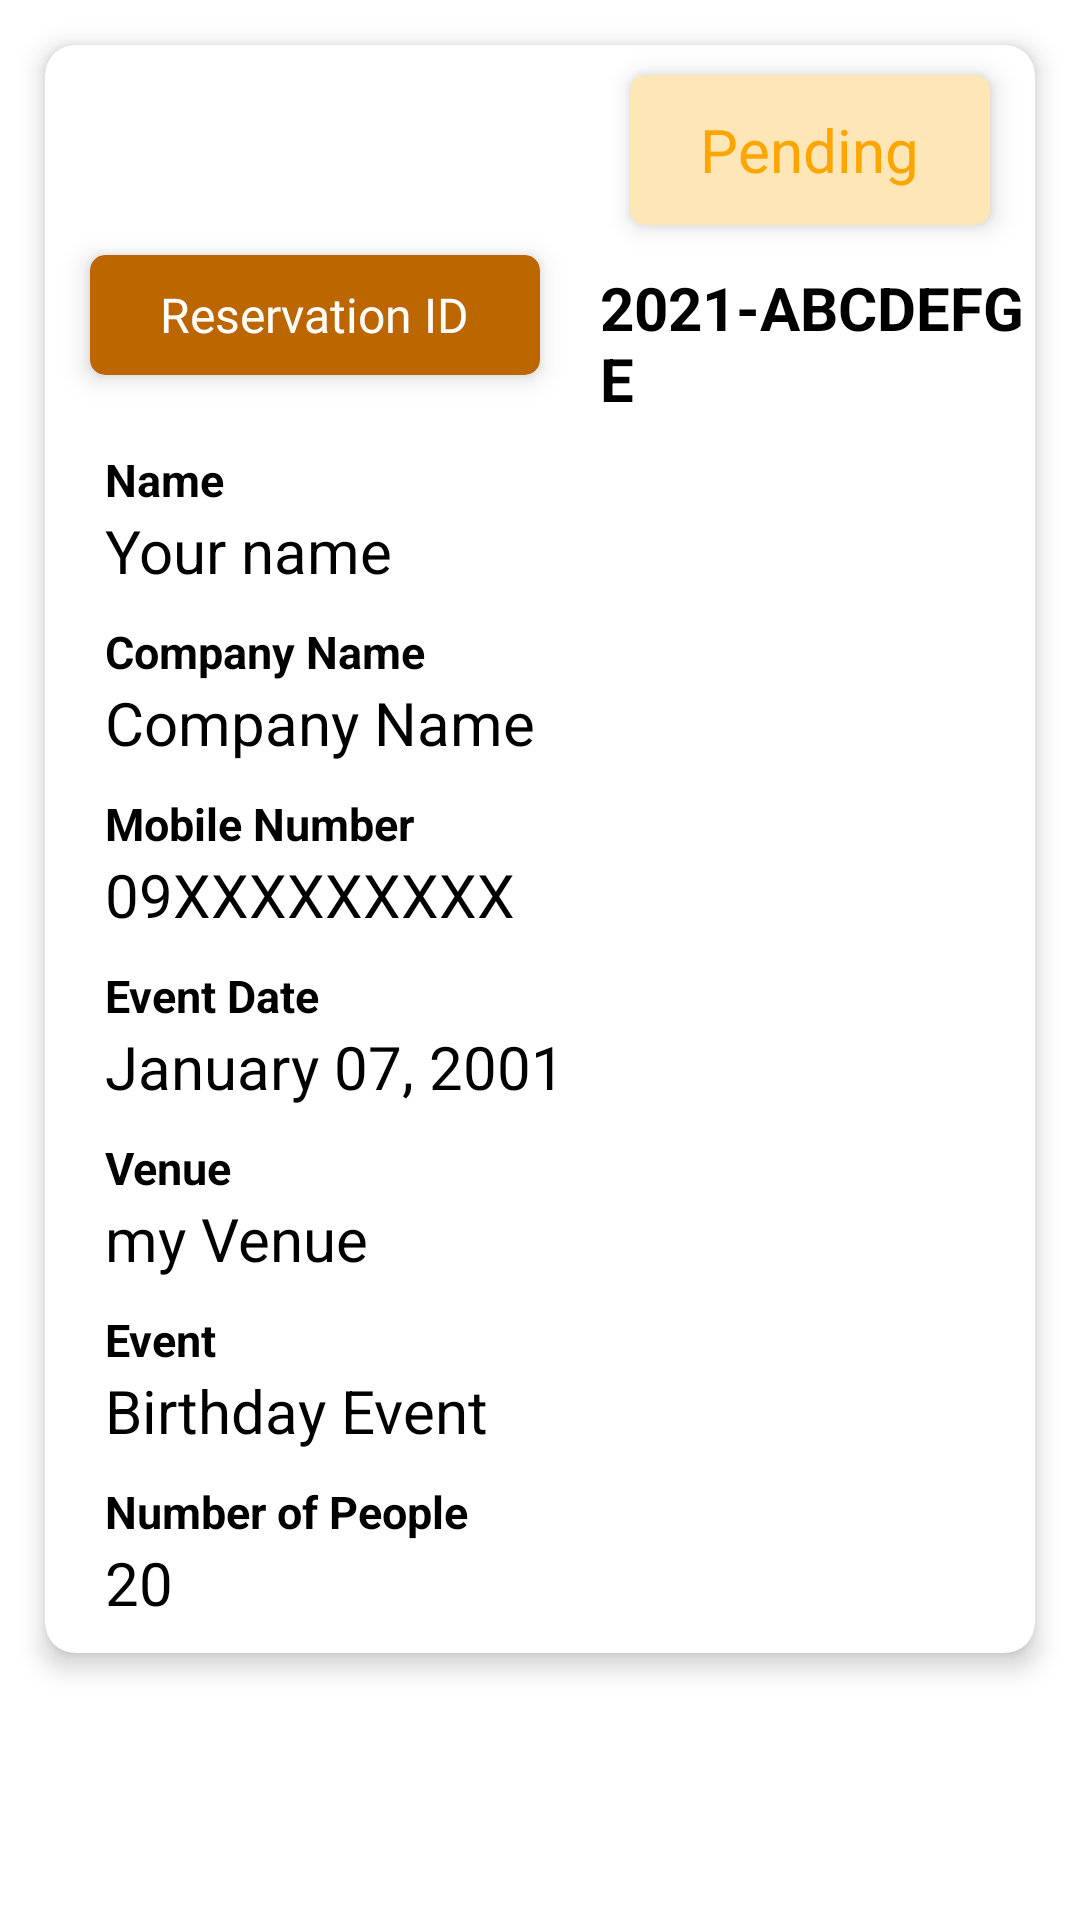

The Android layout XML behind this screen, and the referenced resources:
<!-- AndroidManifest.xml: application theme Theme.Admin_PrecyApp -->
<!-- res/layout/user_pending_reservation.xml -->
<?xml version="1.0" encoding="utf-8"?>
<RelativeLayout xmlns:android="http://schemas.android.com/apk/res/android"
    android:layout_width="match_parent"
    android:layout_height="wrap_content"
    xmlns:app="http://schemas.android.com/apk/res-auto">

    <androidx.cardview.widget.CardView
        android:layout_width="match_parent"
        android:layout_height="wrap_content"
        android:layout_margin="15dp"
        app:cardCornerRadius="10dp"
        app:cardBackgroundColor="@color/white"
        app:cardElevation="5dp">


        <ScrollView
            android:layout_width="match_parent"
            android:layout_height="match_parent">

            <LinearLayout
                android:layout_width="match_parent"
                android:layout_height="match_parent"
                android:orientation="vertical">


                <RelativeLayout
                    android:layout_width="match_parent"
                    android:layout_height="wrap_content">

                    <androidx.cardview.widget.CardView
                        android:id="@+id/userpending_cardView"
                        android:layout_width="120dp"
                        android:layout_height="50dp"
                        android:layout_alignParentRight="true"
                        android:layout_marginTop="10dp"
                        android:layout_marginRight="15dp"
                        app:cardBackgroundColor="@color/pendingbg"
                        app:cardCornerRadius="5dp"

                        app:cardElevation="5dp">

                        <RelativeLayout
                            android:layout_width="match_parent"
                            android:layout_height="match_parent">

                            <TextView
                                android:id="@+id/User_status"
                                android:layout_width="wrap_content"
                                android:layout_height="wrap_content"
                                android:layout_centerHorizontal="true"
                                android:layout_centerVertical="true"
                                android:text="Pending"
                                android:textColor="@color/fontcolorpending"
                                android:textSize="20sp" />
                        </RelativeLayout>
                    </androidx.cardview.widget.CardView>

                    <androidx.cardview.widget.CardView
                        android:id="@+id/reservationID_cardView"
                        android:layout_width="150dp"
                        android:layout_height="40dp"
                        android:layout_below="@+id/userpending_cardView"
                        android:layout_marginLeft="15dp"
                        android:layout_marginTop="10dp"
                        app:cardBackgroundColor="@color/semibrown"
                        app:cardCornerRadius="5dp"
                        app:cardElevation="5dp">

                        <RelativeLayout
                            android:layout_width="match_parent"
                            android:layout_height="match_parent">

                            <TextView
                                android:layout_width="wrap_content"
                                android:layout_height="wrap_content"
                                android:layout_centerHorizontal="true"
                                android:layout_centerVertical="true"
                                android:fontFamily="@font/poppinsregular"
                                android:text="Reservation ID"
                                android:textColor="@color/white"
                                android:textSize="16sp" />
                        </RelativeLayout>

                    </androidx.cardview.widget.CardView>

                    <TextView
                        android:id="@+id/user_ReservationID"
                        android:layout_width="wrap_content"
                        android:layout_height="wrap_content"
                        android:layout_below="@+id/userpending_cardView"
                        android:layout_marginLeft="20dp"
                        android:layout_marginTop="14dp"
                        android:layout_toRightOf="@+id/reservationID_cardView"
                        android:text="2021-ABCDEFGE"
                        android:textColor="@color/black"
                        android:textSize="20sp"
                        android:textStyle="bold" />
                </RelativeLayout>


                <TextView
                    android:layout_width="wrap_content"
                    android:layout_height="wrap_content"
                    android:layout_marginLeft="20dp"
                    android:layout_marginTop="10dp"
                    android:text="Name"
                    android:textColor="@color/black"
                    android:textSize="15sp"
                    android:textStyle="bold" />

                <TextView
                    android:id="@+id/User_name"
                    android:layout_width="wrap_content"
                    android:layout_height="wrap_content"
                    android:layout_marginLeft="20dp"

                    android:text="Your name"
                    android:textColor="@color/black"
                    android:textSize="20sp" />

                <TextView
                    android:layout_width="wrap_content"
                    android:layout_height="wrap_content"
                    android:textStyle="bold"
                    android:text="Company Name"
                    android:layout_marginTop="10dp"
                    android:textSize="15sp"
                    android:textColor="@color/black"
                    android:layout_marginLeft="20dp"/>

                <TextView
                    android:id="@+id/companyName"
                    android:layout_width="wrap_content"
                    android:layout_height="wrap_content"
                    android:text="Company Name"
                    android:textSize="20sp"
                    android:textColor="@color/black"
                    android:layout_marginLeft="20dp"/>

                <TextView
                    android:layout_width="wrap_content"
                    android:layout_height="wrap_content"
                    android:layout_marginLeft="20dp"
                    android:layout_marginTop="10dp"
                    android:text="Mobile Number"
                    android:textColor="@color/black"
                    android:textSize="15sp"
                    android:textStyle="bold" />

                <TextView
                    android:id="@+id/User_mobileNumber"
                    android:layout_width="wrap_content"
                    android:layout_height="wrap_content"
                    android:layout_marginLeft="20dp"
                    android:text="09XXXXXXXXX"
                    android:textColor="@color/black"
                    android:textSize="20sp" />

                <TextView
                    android:layout_width="wrap_content"
                    android:layout_height="wrap_content"
                    android:layout_marginLeft="20dp"
                    android:layout_marginTop="10dp"
                    android:text="Event Date"
                    android:textColor="@color/black"
                    android:textSize="15sp"
                    android:textStyle="bold" />

                <TextView
                    android:id="@+id/User_reservationDate"
                    android:layout_width="wrap_content"
                    android:layout_height="wrap_content"
                    android:layout_marginLeft="20dp"
                    android:text="January 07, 2001"
                    android:textColor="@color/black"
                    android:textSize="20sp" />

                <TextView
                    android:layout_width="wrap_content"
                    android:layout_height="wrap_content"
                    android:textStyle="bold"
                    android:text="Venue"
                    android:layout_marginTop="10dp"
                    android:textSize="15sp"
                    android:textColor="@color/black"
                    android:layout_marginLeft="20dp"/>

                <TextView
                    android:id="@+id/venue"
                    android:layout_width="wrap_content"
                    android:layout_height="wrap_content"
                    android:text="my Venue"
                    android:textSize="20sp"
                    android:textColor="@color/black"
                    android:layout_marginLeft="20dp"/>

                <TextView
                    android:layout_width="wrap_content"
                    android:layout_height="wrap_content"
                    android:layout_marginLeft="20dp"
                    android:layout_marginTop="10dp"
                    android:text="Event"
                    android:textColor="@color/black"
                    android:textSize="15sp"
                    android:textStyle="bold" />

                <TextView
                    android:id="@+id/User_event"
                    android:layout_width="wrap_content"
                    android:layout_height="wrap_content"
                    android:layout_marginLeft="20dp"
                    android:text="Birthday Event"
                    android:textColor="@color/black"
                    android:textSize="20sp" />

                <TextView
                    android:layout_width="wrap_content"
                    android:layout_height="wrap_content"
                    android:layout_marginLeft="20dp"
                    android:layout_marginTop="10dp"
                    android:text="Number of People"
                    android:textColor="@color/black"
                    android:textSize="15sp"
                    android:textStyle="bold" />

                <TextView
                    android:id="@+id/User_numofPeople"
                    android:layout_width="wrap_content"
                    android:layout_height="wrap_content"
                    android:layout_marginLeft="20dp"
                    android:layout_marginBottom="10dp"
                    android:text="20"
                    android:textColor="@color/black"
                    android:textSize="20sp" />





            </LinearLayout>

        </ScrollView>
    </androidx.cardview.widget.CardView>

</RelativeLayout>
<!-- resources referenced by this layout -->
<resources>
  <color name="black">#FF000000</color>
  <color name="fontcolorpending">#FFA500</color>
  <color name="pendingbg">#FFE6B7</color>
  <color name="semibrown">#BC6600</color>
  <color name="white">#FFFFFFFF</color>
  <style name="Theme.Admin_PrecyApp" parent="Theme.MaterialComponents.Light.NoActionBar">
          
          <item name="colorPrimary">@color/purple_500</item>
          <item name="colorPrimaryVariant">@color/purple_700</item>
          <item name="colorOnPrimary">@color/white</item>
          
          <item name="colorSecondary">@color/teal_200</item>
          <item name="colorSecondaryVariant">@color/teal_700</item>
          <item name="colorOnSecondary">@color/black</item>
          
          <item name="android:statusBarColor">#00000000</item>
          
      </style>
  <color name="purple_500">#FF6200EE</color>
  <color name="purple_700">#FF3700B3</color>
  <color name="teal_200">#FF03DAC5</color>
  <color name="teal_700">#FF018786</color>
</resources>
